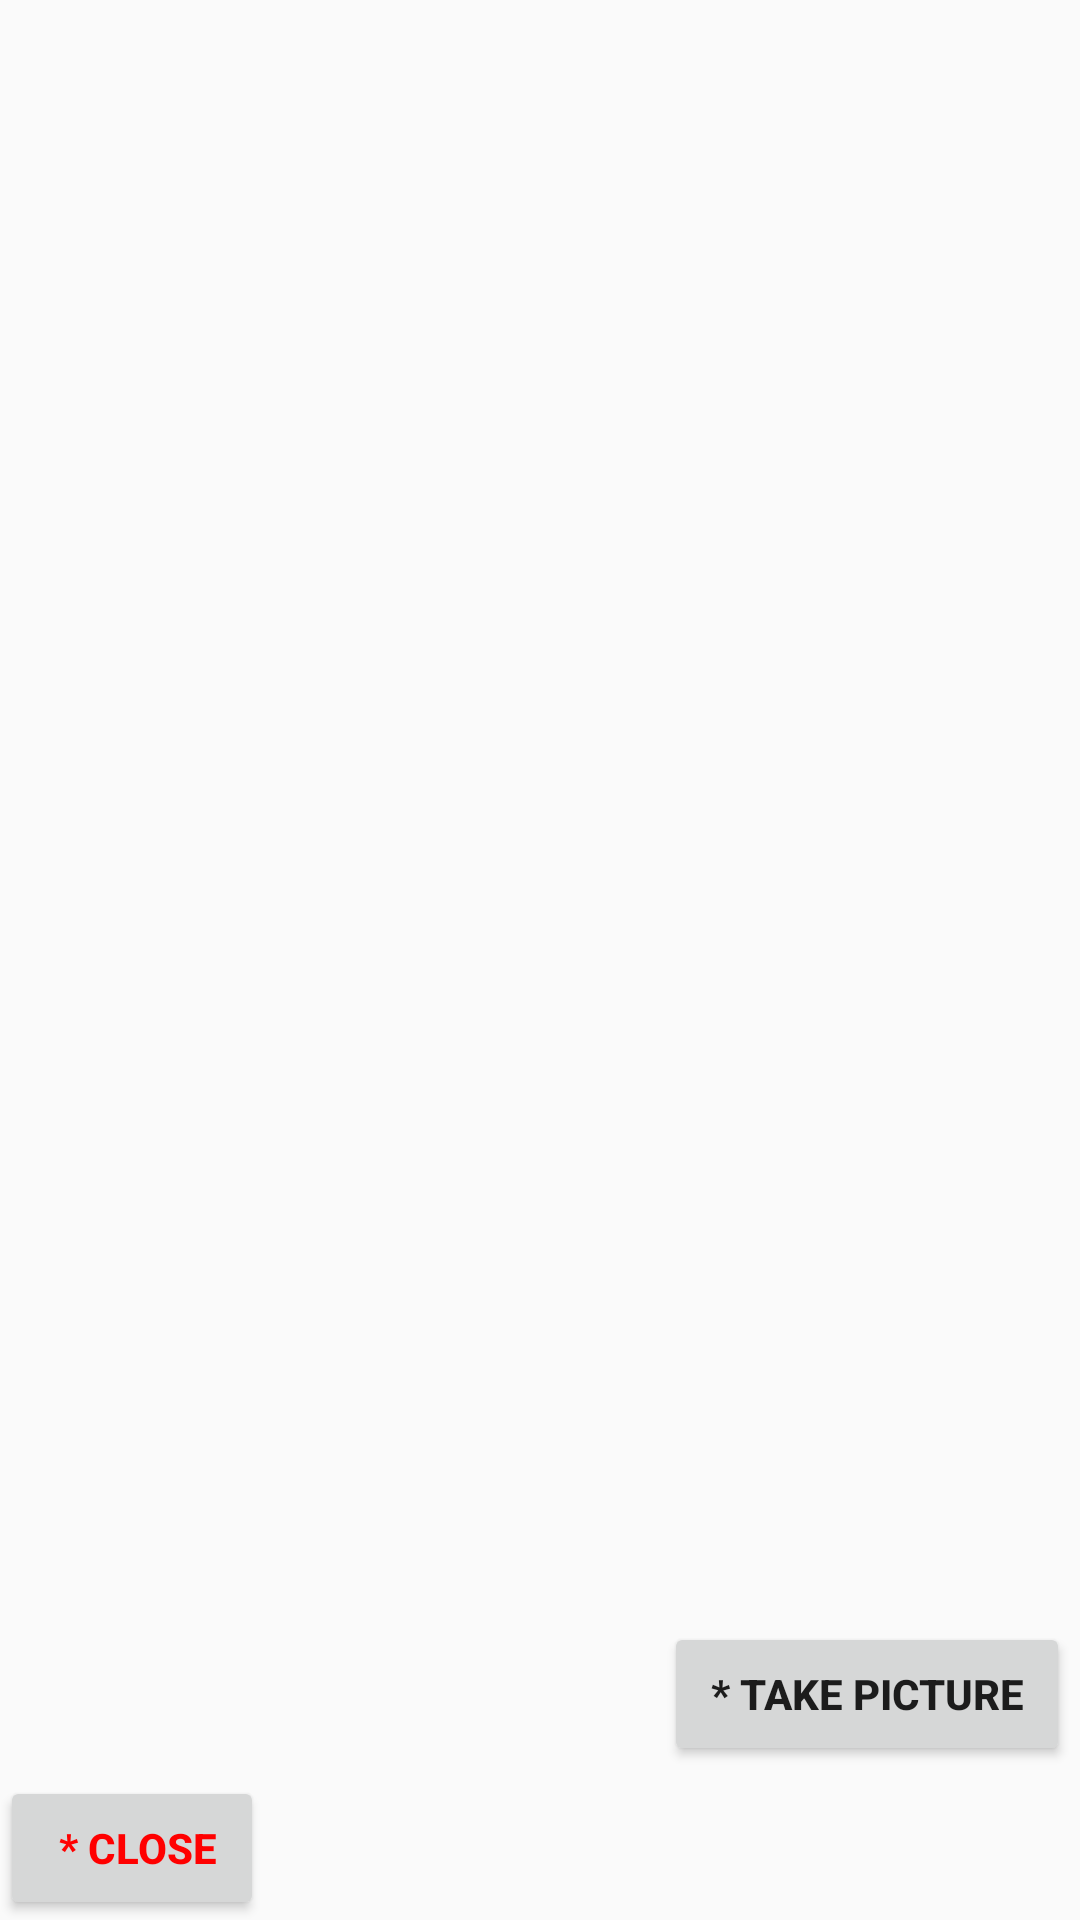

Reconstruct the res/layout file that produces this screen, plus the resources it refers to.
<!-- AndroidManifest.xml: application theme AppTheme -->
<!-- res/layout/camera_control.xml -->
<?xml version="1.0" encoding="utf-8"?>
<LinearLayout xmlns:android="http://schemas.android.com/apk/res/android"
 android:orientation="vertical"
 android:layout_width="fill_parent"
 android:layout_height="fill_parent"
 android:gravity="bottom"
 >
<Button
android:id="@+id/takepicture"
android:layout_width="wrap_content"
android:layout_height="wrap_content"
android:text=" * Take Picture "
android:layout_gravity="right" android:textStyle="bold"
android:layout_margin="10px"
/>
<Button
android:id="@+id/closepicture"
android:layout_width="wrap_content"
android:layout_height="wrap_content"
android:text=" * Close"
android:layout_gravity="left" android:textStyle="bold" android:textColor="#ff0000"  
android:layout_margin="0px"
/>
</LinearLayout>
<!-- resources referenced by this layout -->
<resources>
  <style name="AppTheme" parent="Theme.AppCompat.Light.DarkActionBar">
          
          <item name="windowActionBar">false</item>
          <item name="windowNoTitle">true</item>
          <item name="colorPrimary">@color/darkorange</item>
          <item name="colorPrimaryDark">@color/darkorange</item>
          <item name="colorAccent">@color/darkorange</item>
      </style>
  <color name="darkorange">#d46c1e</color>
</resources>
